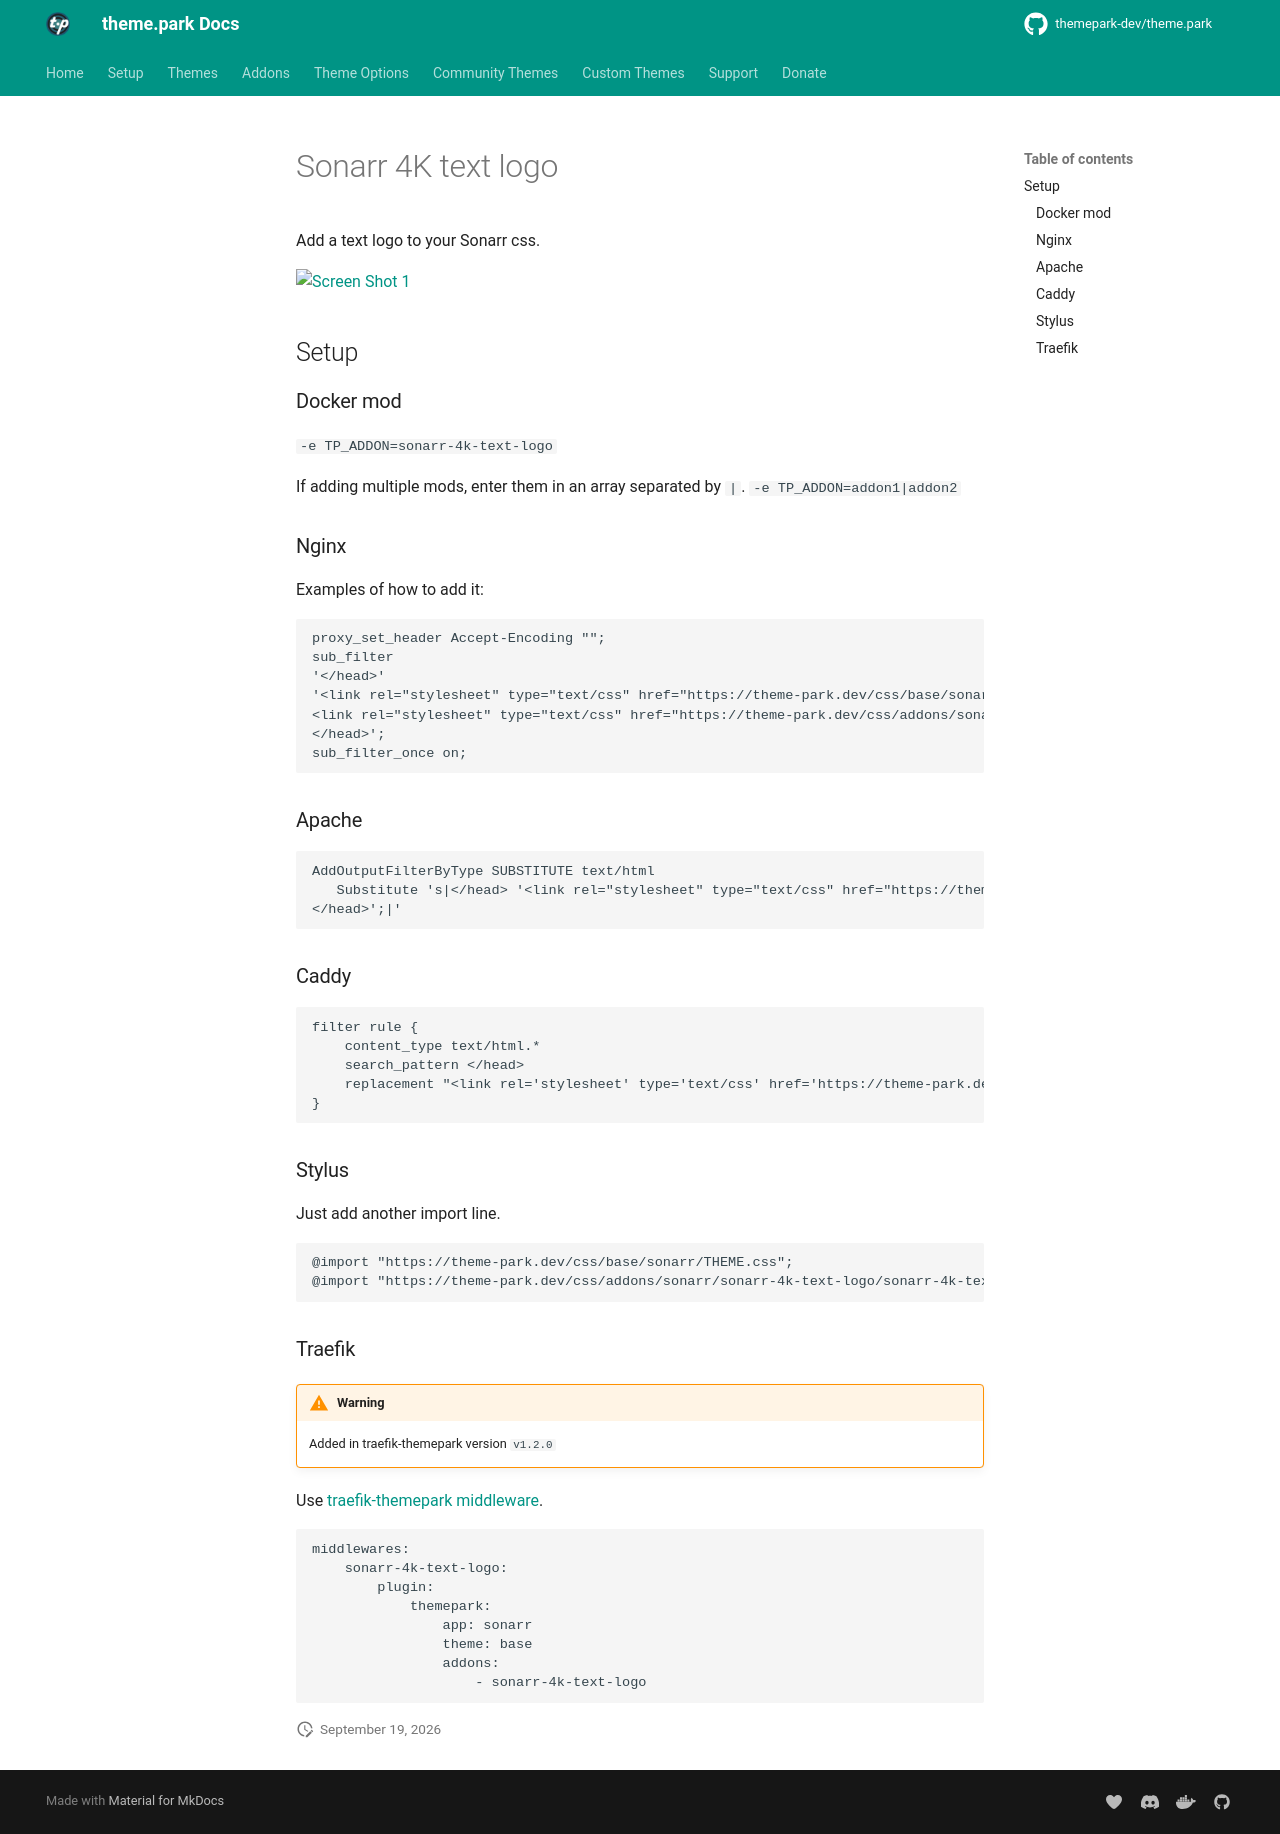

repository: themepark-dev/tp-docs · page: themes/addons/sonarr/sonarr-4k-text-logo/index.html · generator: mkdocs

# Sonarr 4K text logo

Add a text logo to your Sonarr css.

<p>
<a href="desktop.png" rel="noopener"><img src="desktop.png" alt="Screen Shot 1" /></a>
</p>

{% set addon_app = "sonarr" %}
{% set addon_name = "sonarr-4k-text-logo" %}
{% include-markdown "themes/addons/example.md" %}
